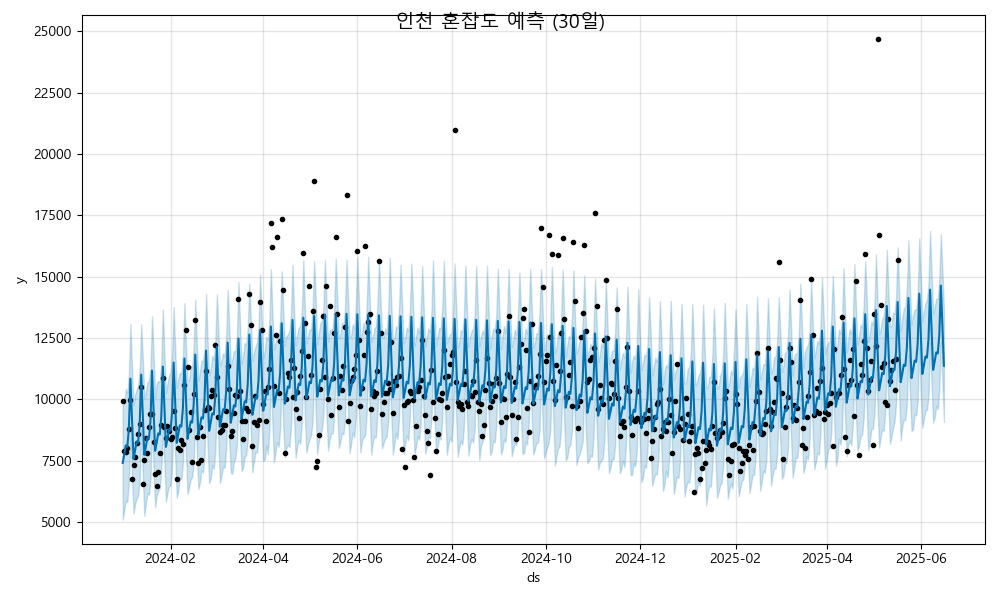

The data file committed next to this chart (first rows):
ds, yhat, yhat_lower, yhat_upper
2024-01-01, 7415, 5102, 9761
2024-01-02, 7755, 5490, 9831
2024-01-03, 8125, 5879, 10424
2024-01-04, 8078, 5828, 10256
2024-01-05, 8825, 6683, 11036
2024-01-06, 10847, 8459, 13070
2024-01-07, 9157, 6989, 11285
2024-01-08, 7578, 5355, 9766
2024-01-09, 7918, 5745, 10203
2024-01-10, 8288, 5964, 10391
2024-01-11, 8242, 6084, 10562
2024-01-12, 8989, 6706, 11211
2024-01-13, 11010, 8755, 13059
2024-01-14, 9320, 7013, 11691
2024-01-15, 7742, 5252, 10044
2024-01-16, 8082, 5749, 10275
2024-01-17, 8452, 6182, 10708
2024-01-18, 8405, 6117, 10739
2024-01-19, 9152, 6771, 11287
2024-01-20, 11174, 8951, 13388
2024-01-21, 9483, 7167, 11808
2024-01-22, 7905, 5614, 10085
2024-01-23, 8245, 6073, 10642
2024-01-24, 8615, 6270, 10748
2024-01-25, 8568, 6386, 10715
2024-01-26, 9316, 7116, 11504
2024-01-27, 11337, 8921, 13660
2024-01-28, 9647, 7425, 11873
2024-01-29, 8068, 5825, 10255
2024-01-30, 8409, 6193, 10665
2024-01-31, 8778, 6471, 10967
2024-02-01, 8732, 6494, 11100
2024-02-02, 9479, 7212, 11758
2024-02-03, 11500, 9335, 13757
2024-02-04, 9810, 7667, 12024
2024-02-05, 8232, 5996, 10467
2024-02-06, 8572, 6267, 10830
2024-02-07, 8942, 6809, 11084
2024-02-08, 8895, 6750, 11042
2024-02-09, 9642, 7414, 11785
2024-02-10, 11664, 9577, 13920
2024-02-11, 9973, 7706, 12100
2024-02-12, 8395, 6140, 10788
2024-02-13, 8735, 6425, 10770
2024-02-14, 9105, 6741, 11364
2024-02-15, 9058, 6837, 11303
2024-02-16, 9806, 7440, 12158
2024-02-17, 11827, 9617, 14061
2024-02-18, 10137, 7957, 12250
2024-02-19, 8558, 6358, 10770
2024-02-20, 8899, 6598, 11108
2024-02-21, 9269, 7114, 11570
2024-02-22, 9222, 7021, 11568
2024-02-23, 9969, 7741, 12042
2024-02-24, 11990, 9703, 14293
2024-02-25, 10300, 8147, 12370
2024-02-26, 8722, 6581, 10978
2024-02-27, 9062, 6772, 11235
2024-02-28, 9432, 7325, 11777
2024-02-29, 9385, 7173, 11600
... 473 more rows
